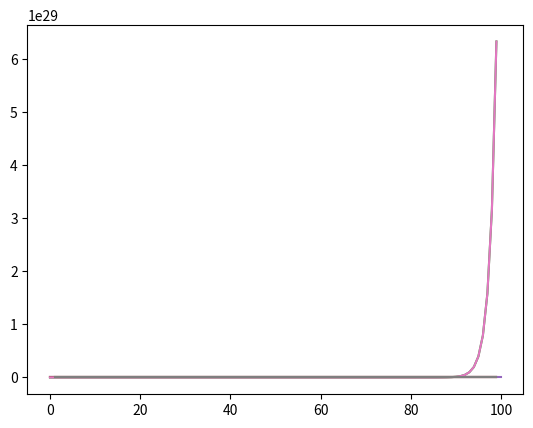

Recreate this plot in Python.
%pylab inline

my_list = [1, 3, 5, 7, 9]

new_list = []
for element in my_list:
    new_element = element + 1
    new_list.append(new_element)

print(new_list)

my_list = [1, 3, 5, 7, 9]
new_list = []
for element in my_list:
    new_element = element * 2
    new_list.append(new_element)
print(new_list)

my_list = [1, 3, 5, 7, 9]
new_list = [x + 1 for x in my_list]

print(new_list)

import matplotlib.pyplot as plt


xs = range(0, 100)
ys = [x for x in xs]
plt.plot(xs, ys)

xs = range(0, 100)
ys = [x * x for x in xs]
plt.plot(xs, ys)

xs = range(0, 100)
ys = [2 ** x for x in xs]
plt.plot(xs, ys)

import math


xs = range(1, 100)
ys = [math.log2(x) for x in xs]
plt.plot(xs, ys)

import math

print(math.log10(1))

print(math.log10(10))

print(math.log10(100))

print(math.log10(1000))

print(math.log10(20))

print(math.log2(1))

print(math.log2(2))

print(math.log2(4))

print(math.log2(8))

print(math.log2(16))

print(math.log2(3))

math.log10(100)

math.log2(4)

2 ** 2

import matplotlib.pyplot as plt


xs = [0, 100]
ys = [0, 100]
plt.plot(xs, ys)

xs = range(0, 100)
ys = [x * x for x in xs]
plt.plot(xs, ys)

xs = range(0, 100)
ys = [2 ** x for x in xs]
plt.plot(xs, ys)

import math


xs = range(1, 100)
ys = [math.log2(x) for x in xs]
plt.plot(xs, ys)